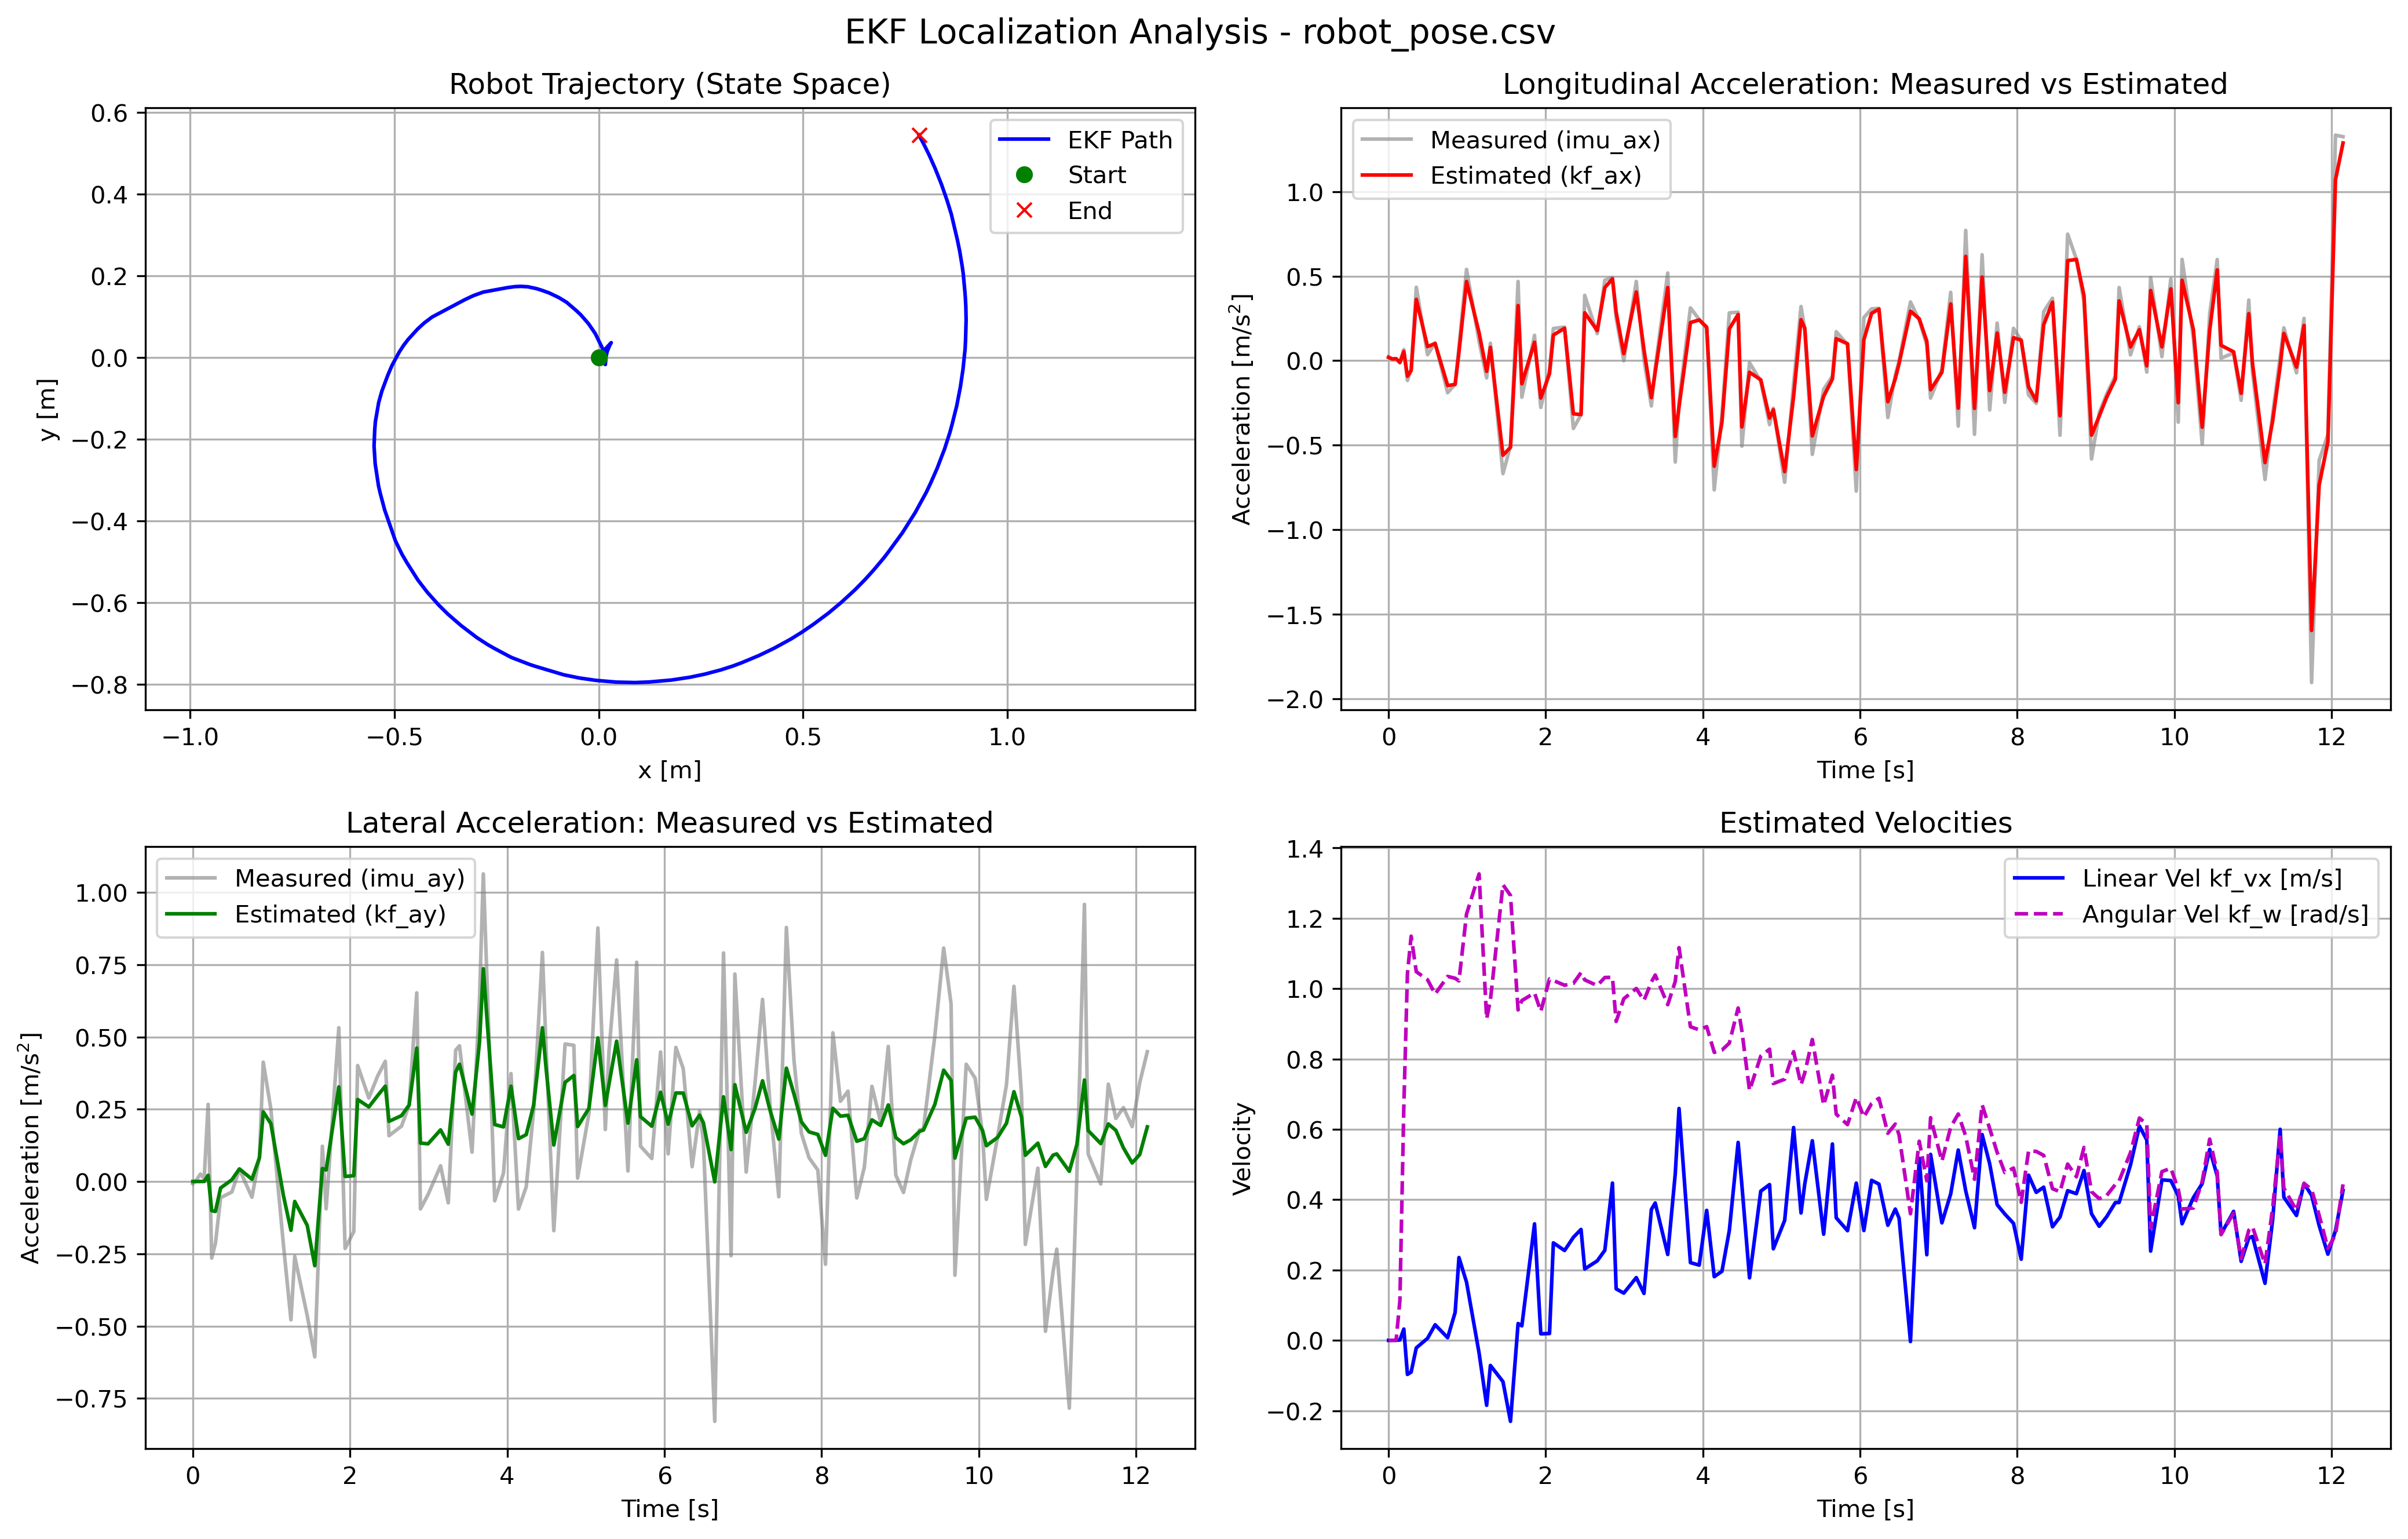

Source data for this figure (header and first rows):
imu_ax, imu_ay, kf_ax, kf_ay, kf_vx, kf_w, kf_x, kf_y, stamp, 
-0.006535, 0.01846, -0.005941, 0.0, 0.0, 0.0, 0.0, 0.0, 1794431747363725405, 
0.02365, -0.008451, 0.01937, -2.674617092989892e-11, -1.3583951836444307e-05, 1.9689536043658348e-06, 5.662148877325154e-07, 0.0, 1794431747409576302, 
0.00891, 0.006018, 0.01044, 6.232164141041785e-10, 0.0001245, 5.005193449552391e-06, -5.967351646531982e-06, -8.313191266655772e-14, 1794431747457665307, 
0.01212, 0.02572, 0.01188, 1.3367109012770673e-09, 9.260763586264192e-05, 1.4434132658992743e-05, -4.424650996158452e-06, 2.6533069870702375e-13, 1794431747505519717, 
-0.01342, 0.01025, -0.00973, 0.0001205, 0.001066, 0.113, 4.606053748753093e-06, 7.176144486693582e-10, 1794431747553676104, 
0.06557, 0.2667, 0.05462, 0.0213, 0.03212, 0.6631, 0.0003215, 2.968090679640724e-07, 1794431747603649441, 
-0.117, -0.2648, -0.0921, -0.101, -0.0969, 1.042, 0.00077, 7.698001414451093e-06, 1794431747649565824, 
-0.05195, -0.2136, -0.05779, -0.1037, -0.09021, 1.149, -0.003756, -0.0001956, 1794431747696884953, 
0.4341, -0.05612, 0.3624, -0.02247, -0.02144, 1.048, -0.009273, -0.0007215, 1794431747762257954, 
0.03526, -0.0364, 0.08293, 0.005901, 0.005756, 1.025, -0.01253, -0.001277, 1794431747905683241, 
0.105, 0.04181, 0.1019, 0.04359, 0.04428, 0.9844, -0.01176, -0.001024, 1794431748001850775, 
-0.1895, -0.05432, -0.1471, 0.007775, 0.007514, 1.035, -0.005902, 0.001571, 1794431748161350451, 
-0.1391, 0.08674, -0.1401, 0.08208, 0.07974, 1.029, -0.004618, 0.002384, 1794431748256889625, 
0.08333, 0.4126, 0.05091, 0.2406, 0.2354, 1.022, -0.001005, 0.00525, 1794431748305270103, 
0.5399, 0.2513, 0.4684, 0.2005, 0.1654, 1.212, 0.01543, 0.01978, 1794431748401650617, 
0.1146, -0.2158, 0.1653, -0.0474, -0.03574, 1.326, 0.03055, 0.03618, 1794431748561056977, 
-0.1017, -0.4783, -0.0631, -0.1688, -0.1846, 0.914, 0.02852, 0.03284, 1794431748657569243, 
0.1029, -0.2592, 0.07883, -0.06907, -0.07134, 0.9681, 0.025, 0.02512, 1794431748705665643, 
-0.6678, -0.4641, -0.5591, -0.152, -0.1174, 1.295, 0.02072, 0.0145, 1794431748865209816, 
-0.5041, -0.6063, -0.5123, -0.2913, -0.2303, 1.265, 0.01811, 0.002961, 1794431748960931704, 
0.4684, 0.1218, 0.3261, 0.0449, 0.04779, 0.9394, 0.01611, -0.01737, 1794431749057546427, 
-0.2159, -0.09449, -0.1368, 0.03984, 0.04125, 0.966, 0.01606, -0.01512, 1794431749105548244, 
0.1501, 0.5318, 0.1093, 0.3271, 0.3311, 0.9878, 0.01535, -0.00406, 1794431749266738708, 
-0.2763, -0.2316, -0.2206, 0.01738, 0.01858, 0.9354, 0.01007, 0.01923, 1794431749346611994, 
-0.05178, -0.1731, -0.07635, 0.02002, 0.01948, 1.027, 0.009456, 0.02122, 1794431749457552976, 
0.1903, 0.4011, 0.1517, 0.2836, 0.2772, 1.023, 0.008569, 0.02336, 1794431749506556890, 
0.1987, 0.2888, 0.1917, 0.2579, 0.2554, 1.01, -0.008546, 0.05839, 1794431749649128123, 
-0.4007, 0.3651, -0.3142, 0.2973, 0.2929, 1.015, -0.02484, 0.08221, 1794431749761144617, 
-0.3192, 0.4158, -0.3184, 0.3296, 0.3154, 1.045, -0.04378, 0.1041, 1794431749858542554, 
0.3862, 0.1584, 0.2833, 0.208, 0.203, 1.025, -0.05421, 0.114, 1794431749905563815, 
0.1604, 0.1916, 0.1783, 0.2279, 0.2259, 1.009, -0.07859, 0.1349, 1794431750064966380, 
0.4761, 0.2641, 0.4326, 0.2642, 0.2561, 1.032, -0.09725, 0.1462, 1794431750161468022, 
0.492, 0.6523, 0.4836, 0.4616, 0.4472, 1.032, -0.1209, 0.1576, 1794431750258566437, 
0.2531, -0.09502, 0.2864, 0.1327, 0.1464, 0.9066, -0.1393, 0.1643, 1794431750305545995, 
-0.0003683, -0.04511, 0.04139, 0.1303, 0.1342, 0.9711, -0.1524, 0.1684, 1794431750402580551, 
0.4685, 0.05436, 0.4062, 0.1785, 0.1784, 1, -0.1737, 0.1729, 1794431750561605022, 
0.006445, -0.07388, 0.06459, 0.1289, 0.1334, 0.9665, -0.1904, 0.1739, 1794431750659553382, 
-0.2675, 0.4541, -0.2185, 0.379, 0.3721, 1.019, -0.2049, 0.1733, 1794431750753549529, 
-0.04204, 0.4693, -0.06776, 0.4056, 0.3905, 1.039, -0.2231, 0.1709, 1794431750802573997, 
0.5184, 0.1013, 0.4324, 0.233, 0.2442, 0.9542, -0.2826, 0.1599, 1794431750961943715, 
-0.5992, 0.6362, -0.4482, 0.4834, 0.4737, 1.02, -0.3062, 0.1515, 1794431751057582317, 
-0.2432, 1.064, -0.2729, 0.736, 0.6592, 1.116, -0.3276, 0.1414, 1794431751105600839, 
0.3123, -0.06686, 0.2255, 0.197, 0.2209, 0.8916, -0.4081, 0.09878, 1794431751250557762, 
0.2438, 0.0293, 0.241, 0.1888, 0.2139, 0.8828, -0.4276, 0.08407, 1794431751362458730, 
0.191, 0.3731, 0.1986, 0.3295, 0.3695, 0.8919, -0.4435, 0.06938, 1794431751457588616, 
-0.7637, -0.09534, -0.6237, 0.1481, 0.1809, 0.8188, -0.4662, 0.04455, 1794431751553560710, 
-0.32, -0.01842, -0.3642, 0.162, 0.1963, 0.8252, -0.4775, 0.02991, 1794431751651659700, 
0.2827, 0.2448, 0.1886, 0.2638, 0.3122, 0.8451, -0.4883, 0.01323, 1794431751745668839, 
0.2868, 0.7921, 0.2731, 0.5317, 0.5627, 0.9449, -0.5062, -0.01973, 1794431751857594230, 
-0.5051, 0.4514, -0.3917, 0.3875, 0.4407, 0.8793, -0.5165, -0.04398, 1794431751905612954, 
-0.01245, -0.1701, -0.06829, 0.1262, 0.1777, 0.7104, -0.5309, -0.08244, 1794431752002597337, 
-0.1216, 0.4756, -0.1129, 0.3429, 0.4243, 0.8082, -0.5387, -0.1102, 1794431752145746675, 
-0.3782, 0.471, -0.3394, 0.3666, 0.4429, 0.8278, -0.5468, -0.1574, 1794431752257603312, 
-0.2814, 0.01189, -0.29, 0.19, 0.2602, 0.73, -0.5484, -0.1777, 1794431752305586884, 
-0.7189, 0.2353, -0.6559, 0.253, 0.3409, 0.7423, -0.55, -0.2171, 1794431752449616356, 
-0.1358, 0.8768, -0.2108, 0.4965, 0.605, 0.8207, -0.5473, -0.2602, 1794431752563444070, 
0.3202, 0.1798, 0.2422, 0.2633, 0.3622, 0.727, -0.5391, -0.3143, 1794431752658015444, 
0.1835, 0.4538, 0.1921, 0.3381, 0.4447, 0.7604, -0.5352, -0.3315, 1794431752705614405, 
-0.5538, 0.7663, -0.4447, 0.4853, 0.5674, 0.8553, -0.5239, -0.3738, 1794431752801852868, 
-0.1697, 0.03647, -0.2105, 0.2018, 0.3018, 0.6687, -0.4979, -0.4485, 1794431752945863295, 
... 66 more rows
